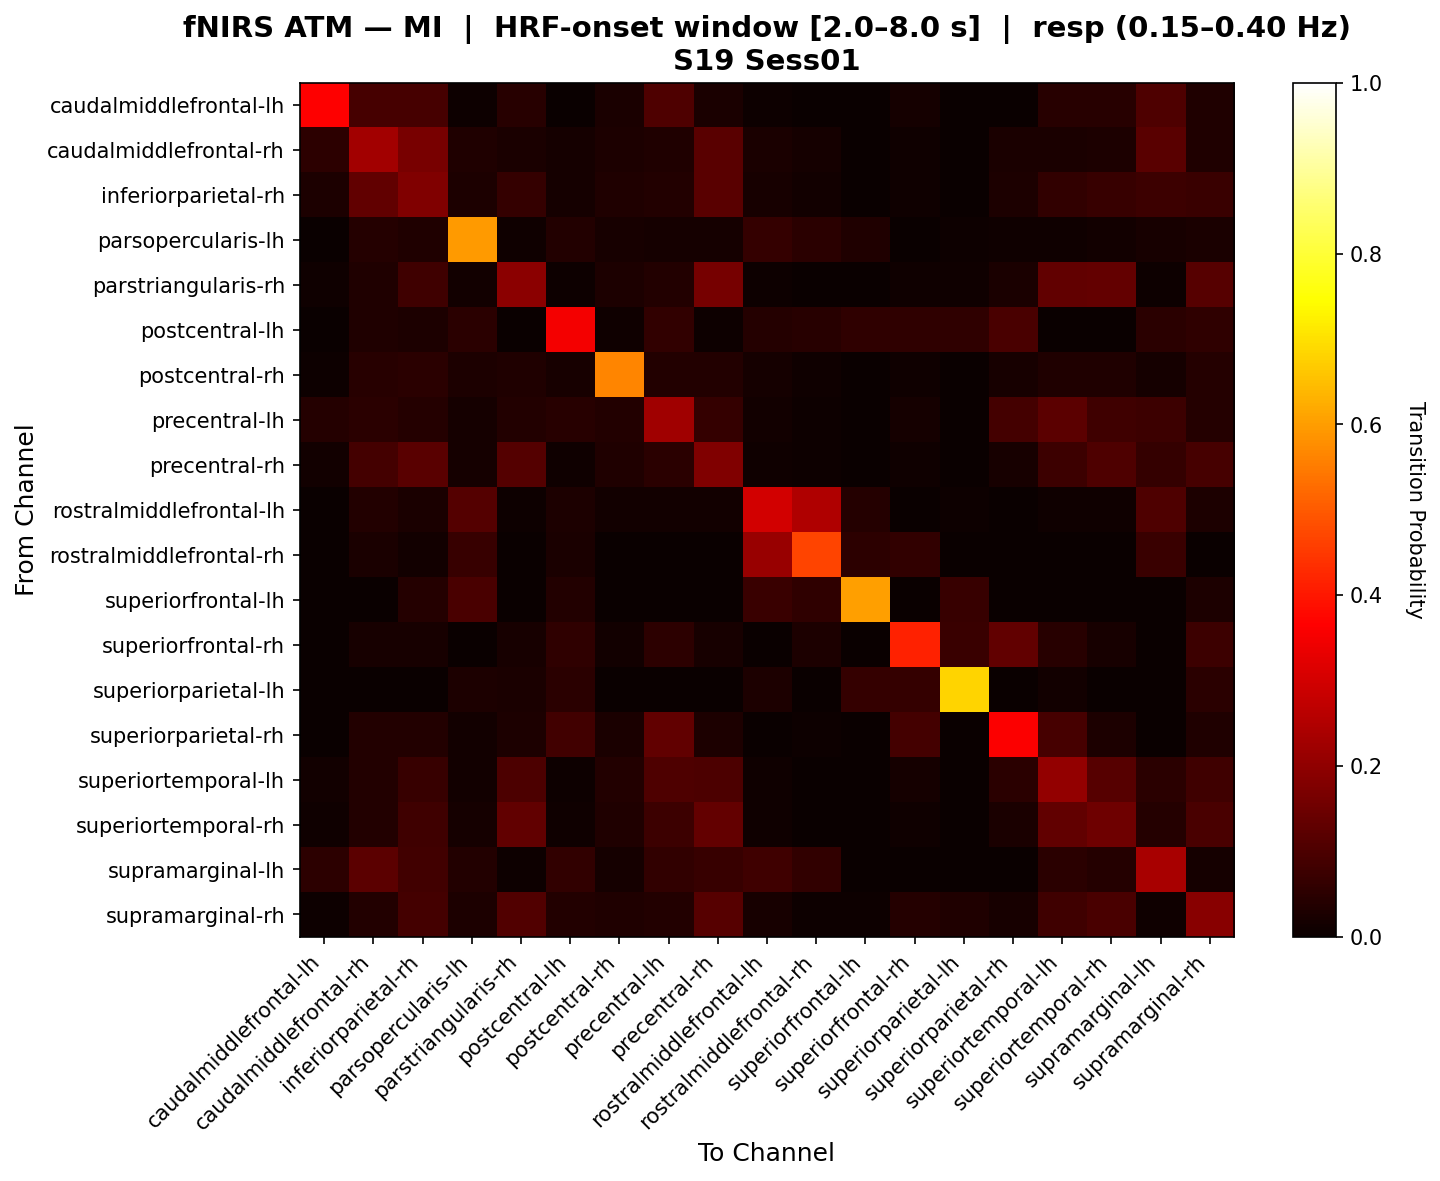

The file beside this chart, header and first rows:
, caudalmiddlefrontal-lh, caudalmiddlefrontal-rh, inferiorparietal-rh, parsopercularis-lh, parstriangularis-rh, postcentral-lh, postcentral-rh, precentral-lh, precentral-rh, rostralmiddlefrontal-lh, rostralmiddlefrontal-rh, superiorfrontal-lh, superiorfrontal-rh, superiorparietal-lh, superiorparietal-rh, superiortemporal-lh, superiortemporal-rh, supramarginal-lh, supramarginal-rh
caudalmiddlefrontal-lh, 0.3651, 0.09268, 0.09042, 0.006329, 0.0443, 0.0, 0.02532, 0.1031, 0.02532, 0.006329, 0.0, 0.0, 0.01786, 0.0, 0.0, 0.0443, 0.0443, 0.1031, 0.03165
caudalmiddlefrontal-rh, 0.05279, 0.229, 0.1665, 0.03415, 0.02683, 0.01951, 0.02927, 0.03171, 0.121, 0.02439, 0.01951, 0.002439, 0.009756, 0.0, 0.02439, 0.02683, 0.02927, 0.1186, 0.03415
inferiorparietal-rh, 0.02974, 0.1299, 0.1792, 0.03077, 0.06594, 0.01795, 0.03333, 0.03846, 0.12, 0.02308, 0.01538, 0.0, 0.01026, 0.0, 0.02821, 0.06051, 0.06851, 0.07517, 0.07363
parsopercularis-lh, 0.0, 0.04202, 0.03361, 0.5966, 0.008403, 0.03782, 0.02101, 0.01681, 0.01681, 0.06303, 0.05042, 0.03361, 0.0, 0.004202, 0.008403, 0.008403, 0.01261, 0.02101, 0.02521
parstriangularis-rh, 0.01073, 0.03219, 0.08195, 0.01288, 0.192, 0.006438, 0.03004, 0.03648, 0.1603, 0.006438, 0.002146, 0.0, 0.008584, 0.007937, 0.02361, 0.1317, 0.133, 0.006438, 0.1171
postcentral-lh, 0.0, 0.03371, 0.02809, 0.05056, 0.0, 0.3506, 0.01124, 0.06244, 0.005618, 0.03933, 0.04494, 0.05644, 0.05682, 0.05682, 0.09614, 0.0, 0.0, 0.05056, 0.05669
postcentral-rh, 0.006289, 0.04403, 0.04717, 0.0283, 0.03145, 0.02201, 0.5629, 0.03774, 0.03774, 0.01887, 0.009434, 0.0, 0.009434, 0.0, 0.02201, 0.03145, 0.03459, 0.01572, 0.04088
precentral-lh, 0.0399, 0.04848, 0.04265, 0.01896, 0.03555, 0.04464, 0.03555, 0.2243, 0.06487, 0.01185, 0.004739, 0.0, 0.01896, 0.0, 0.0871, 0.1235, 0.0789, 0.07742, 0.04265
precentral-rh, 0.01398, 0.08825, 0.1188, 0.01818, 0.1108, 0.01136, 0.03182, 0.04824, 0.1788, 0.01136, 0.004545, 0.0, 0.009091, 0.0, 0.02273, 0.07672, 0.1021, 0.06325, 0.09001
rostralmiddlefrontal-lh, 0.0, 0.03571, 0.02551, 0.1114, 0.005102, 0.03061, 0.01531, 0.01531, 0.01531, 0.2981, 0.2467, 0.04082, 0.0, 0.005102, 0.0, 0.0102, 0.0102, 0.1039, 0.03061
rostralmiddlefrontal-rh, 0.0, 0.02667, 0.01333, 0.0682, 0.0, 0.02667, 0.0, 0.0, 0.0, 0.2121, 0.4674, 0.05333, 0.06, 0.0, 0.0, 0.0, 0.0, 0.07224, 0.0
superiorfrontal-lh, 0.0, 0.0, 0.04, 0.09407, 0.0, 0.03704, 0.0, 0.0, 0.0, 0.07407, 0.05556, 0.6022, 0.0, 0.06926, 0.0, 0.0, 0.0, 0.0, 0.02778
superiorfrontal-rh, 0.0, 0.02062, 0.02062, 0.0, 0.02062, 0.05714, 0.01546, 0.05155, 0.02062, 0.0, 0.03093, 0.0, 0.4169, 0.07143, 0.1293, 0.04639, 0.02062, 0.0, 0.07776
superiorparietal-lh, 0.0, 0.0, 0.0, 0.02778, 0.025, 0.05, 0.0, 0.0, 0.0, 0.02778, 0.0, 0.0625, 0.0625, 0.6819, 0.0, 0.0125, 0.0, 0.0, 0.05
superiorparietal-rh, 0.0, 0.03642, 0.03642, 0.01325, 0.0298, 0.08463, 0.02649, 0.1311, 0.0298, 0.003311, 0.006623, 0.0, 0.08625, 0.0, 0.3602, 0.09287, 0.0298, 0.0, 0.03311
superiortemporal-lh, 0.01408, 0.03521, 0.06903, 0.01408, 0.098, 0.007042, 0.03772, 0.1025, 0.09816, 0.00939, 0.0, 0.0, 0.01643, 0.0, 0.04743, 0.2067, 0.1149, 0.04822, 0.08109
superiortemporal-rh, 0.01142, 0.03653, 0.08164, 0.01598, 0.1314, 0.009132, 0.03425, 0.07716, 0.1359, 0.009132, 0.002283, 0.0, 0.009132, 0.0, 0.02511, 0.1289, 0.1517, 0.04292, 0.09743
supramarginal-lh, 0.05187, 0.1237, 0.08521, 0.03704, 0.006173, 0.06173, 0.01852, 0.062, 0.06743, 0.08052, 0.062, 0.0, 0.0, 0.0, 0.0, 0.05039, 0.03952, 0.2354, 0.01852
supramarginal-rh, 0.006881, 0.03899, 0.08816, 0.02752, 0.1084, 0.0372, 0.0344, 0.0367, 0.1153, 0.02064, 0.006881, 0.006881, 0.04042, 0.03125, 0.02294, 0.07899, 0.0969, 0.01147, 0.1902
